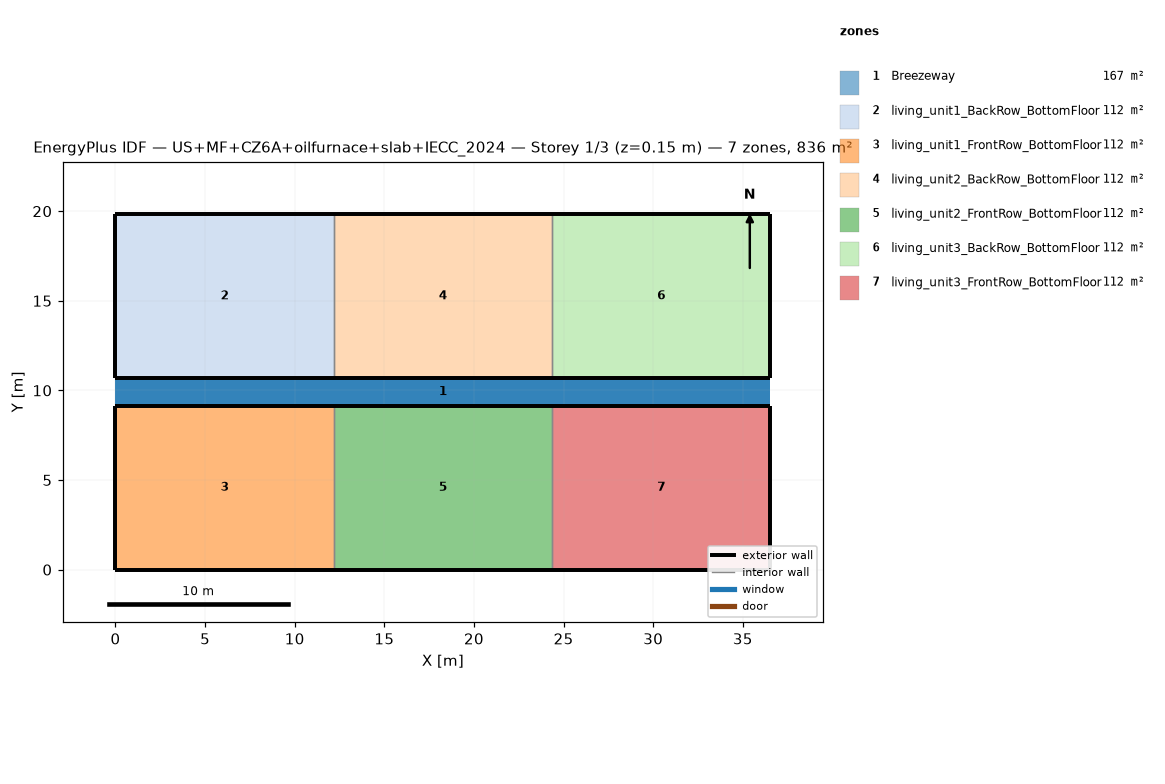
=== STOREY PLAN SPEC (per zone: floor XY polygon, exterior-wall plan segments, windows/doors) ===
zone 1: Breezeway  (167.0 m²)
  floor: (36.54, 9.16) (0.00, 9.16) (0.00, 10.68) (36.54, 10.68)
  floor: (36.54, 9.16) (0.00, 9.16) (0.00, 10.68) (36.54, 10.68)
  floor: (36.54, 9.16) (0.00, 9.16) (0.00, 10.68) (36.54, 10.68)
zone 2: living_unit1_BackRow_BottomFloor  (111.5 m²)
  floor: (12.18, 10.68) (0.00, 10.68) (0.00, 19.84) (12.18, 19.84)
  exterior wall: (0.00, 10.68) – (12.18, 10.68)  [12.2 m]
  exterior wall: (12.18, 19.84) – (0.00, 19.84)  [12.2 m]
  exterior wall: (0.00, 19.84) – (0.00, 10.68)  [9.2 m]
  interior walls: 1
zone 3: living_unit1_FrontRow_BottomFloor  (111.5 m²)
  floor: (12.18, 0.00) (0.00, 0.00) (0.00, 9.16) (12.18, 9.16)
  exterior wall: (0.00, 0.00) – (12.18, 0.00)  [12.2 m]
  exterior wall: (12.18, 9.16) – (0.00, 9.16)  [12.2 m]
  exterior wall: (0.00, 9.16) – (0.00, 0.00)  [9.2 m]
  interior walls: 1
zone 4: living_unit2_BackRow_BottomFloor  (111.5 m²)
  floor: (24.36, 10.68) (12.18, 10.68) (12.18, 19.84) (24.36, 19.84)
  exterior wall: (12.18, 10.68) – (24.36, 10.68)  [12.2 m]
  exterior wall: (24.36, 19.84) – (12.18, 19.84)  [12.2 m]
  interior walls: 2
zone 5: living_unit2_FrontRow_BottomFloor  (111.5 m²)
  floor: (24.36, 0.00) (12.18, 0.00) (12.18, 9.16) (24.36, 9.16)
  exterior wall: (12.18, 0.00) – (24.36, 0.00)  [12.2 m]
  exterior wall: (24.36, 9.16) – (12.18, 9.16)  [12.2 m]
  interior walls: 2
zone 6: living_unit3_BackRow_BottomFloor  (111.5 m²)
  floor: (36.54, 10.68) (24.36, 10.68) (24.36, 19.84) (36.54, 19.84)
  exterior wall: (24.36, 10.68) – (36.54, 10.68)  [12.2 m]
  exterior wall: (36.54, 10.68) – (36.54, 19.84)  [9.2 m]
  exterior wall: (36.54, 19.84) – (24.36, 19.84)  [12.2 m]
  interior walls: 1
zone 7: living_unit3_FrontRow_BottomFloor  (111.5 m²)
  floor: (36.54, 0.00) (24.36, 0.00) (24.36, 9.16) (36.54, 9.16)
  exterior wall: (24.36, 0.00) – (36.54, 0.00)  [12.2 m]
  exterior wall: (36.54, 0.00) – (36.54, 9.16)  [9.2 m]
  exterior wall: (36.54, 9.16) – (24.36, 9.16)  [12.2 m]
  interior walls: 1

=== DERIVED (storey summary) ===
Building: US+MF+CZ6A+oilfurnace+slab+IECC_2024
Storey: 1 of 3  (floor level z = 0.15 m)
Storey gross floor area: 836.2 m²
Zones on this storey: 7
  - Breezeway: floor 167.0 m²
  - living_unit1_BackRow_BottomFloor: floor 111.5 m²; exterior wall 33.5 m (86.9 m²); WWR 0.0%
  - living_unit1_FrontRow_BottomFloor: floor 111.5 m²; exterior wall 33.5 m (86.9 m²); WWR 0.0%
  - living_unit2_BackRow_BottomFloor: floor 111.5 m²; exterior wall 24.4 m (63.1 m²); WWR 0.0%
  - living_unit2_FrontRow_BottomFloor: floor 111.5 m²; exterior wall 24.4 m (63.1 m²); WWR 0.0%
  - living_unit3_BackRow_BottomFloor: floor 111.5 m²; exterior wall 33.5 m (86.9 m²); WWR 0.0%
  - living_unit3_FrontRow_BottomFloor: floor 111.5 m²; exterior wall 33.5 m (86.9 m²); WWR 0.0%
Zone adjacency (shared interzone walls):
  - living_unit1_BackRow_BottomFloor ↔ living_unit2_BackRow_BottomFloor
  - living_unit1_FrontRow_BottomFloor ↔ living_unit2_FrontRow_BottomFloor
  - living_unit2_BackRow_BottomFloor ↔ living_unit3_BackRow_BottomFloor
  - living_unit2_FrontRow_BottomFloor ↔ living_unit3_FrontRow_BottomFloor